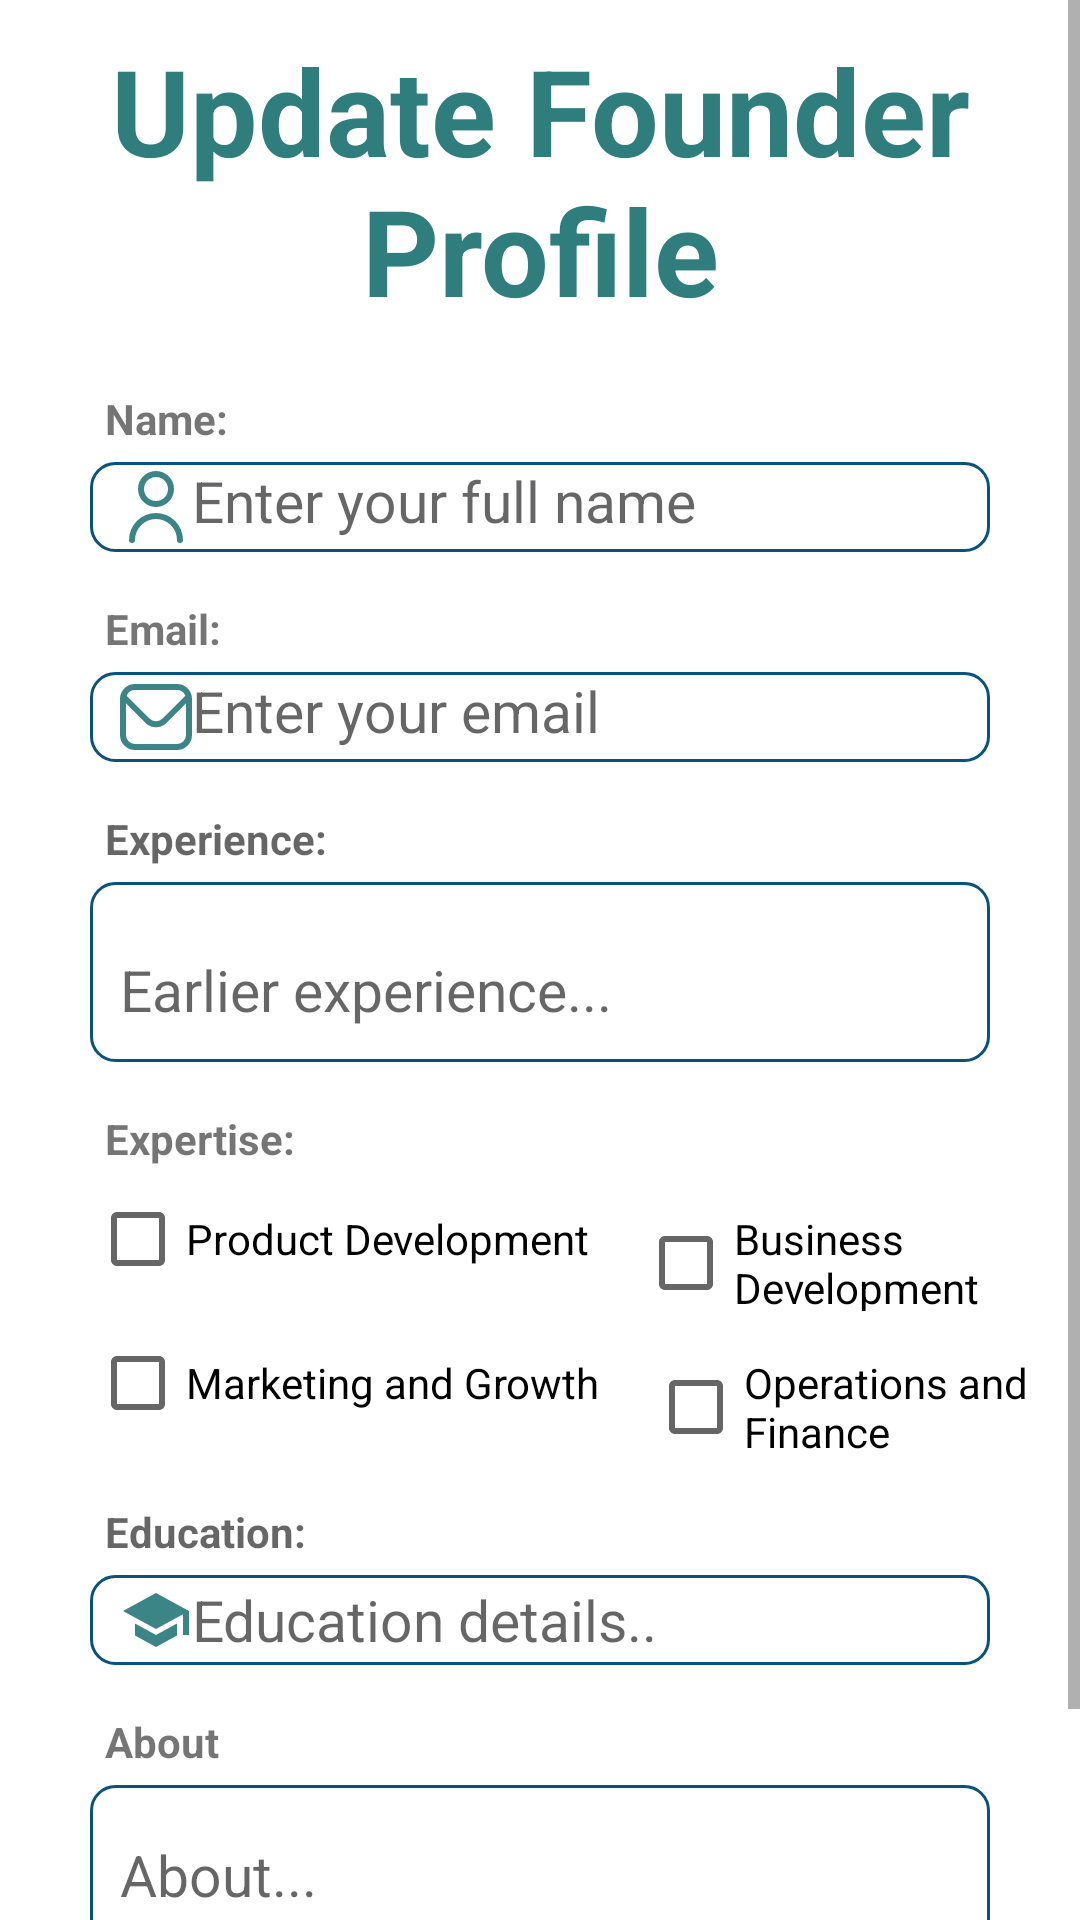

The Android layout XML behind this screen, and the referenced resources:
<!-- AndroidManifest.xml: application theme Theme.FundIT -->
<!-- res/layout/founderform.xml -->
<?xml version="1.0" encoding="utf-8"?>
<ScrollView
    xmlns:android="http://schemas.android.com/apk/res/android"
    android:layout_width="match_parent"
    android:layout_height="match_parent">


<LinearLayout
    android:layout_width="match_parent"
    android:layout_height="match_parent"
    android:orientation="vertical">

    <TextView
        android:layout_width="match_parent"
        android:layout_height="wrap_content"
        android:layout_marginTop="10dp"
        android:gravity="center_horizontal"
        android:text="Update Founder Profile"
        android:textColor="#307D7E"
        android:textSize="40dp"
        android:textStyle="bold" />

    <TextView
        android:layout_width="wrap_content"
        android:layout_height="wrap_content"
        android:layout_marginTop="20dp"
        android:text="Name:"
        android:textStyle="bold"
        android:layout_marginStart="35dp"
        />

    <TextView
        android:id="@+id/et_name"
        android:layout_width="match_parent"
        android:layout_height="30dp"
        android:layout_marginLeft="30dp"
        android:layout_marginTop="5dp"
        android:layout_marginRight="30dp"
        android:background="@drawable/edittext_background"
        android:drawableStart="@drawable/user"
        android:hint="Enter your full name"
        android:inputType="textPersonName"
        android:paddingStart="10dp"
        android:required="true"
        android:textSize="19sp" />

    <TextView
        android:layout_width="wrap_content"
        android:layout_height="wrap_content"
        android:layout_marginTop="16dp"
        android:text="Email:"
        android:textStyle="bold"
        android:layout_marginStart="35dp"/>

    <TextView
        android:id="@+id/et_email"
        android:layout_width="match_parent"
        android:layout_height="30dp"
        android:layout_marginLeft="30dp"
        android:layout_marginTop="5dp"
        android:layout_marginRight="30dp"
        android:background="@drawable/edittext_background"
        android:hint="Enter your email"
        android:inputType="textPersonName"
        android:paddingStart="10dp"
        android:required="true"
        android:textSize="19sp"
        android:drawableStart="@drawable/email"/>

    <TextView
        android:layout_width="wrap_content"
        android:layout_height="wrap_content"
        android:layout_marginTop="16dp"
        android:hint="Experience:"
        android:textStyle="bold"
        android:layout_marginStart="35dp"/>
    <EditText
        android:id="@+id/et_experience"
        android:layout_width="match_parent"
        android:layout_height="60dp"
        android:layout_marginLeft="30dp"
        android:layout_marginTop="5dp"
        android:layout_marginRight="30dp"
        android:background="@drawable/edittext_background"
        android:hint="Earlier experience..."
        android:inputType="textPersonName"
        android:paddingStart="10dp"
        android:paddingTop="12dp"
        android:required="true"
        android:textSize="19sp" />

    <TextView
        android:layout_width="wrap_content"
        android:layout_height="wrap_content"
        android:layout_marginTop="16dp"
        android:text="Expertise:"
        android:textStyle="bold"
        android:layout_marginStart="35dp"/>

    <LinearLayout
        android:layout_width="match_parent"
        android:layout_height="wrap_content"
        android:orientation="horizontal">

        <CheckBox
            android:id="@+id/cb_expertise_product"
            android:layout_width="wrap_content"
            android:layout_height="wrap_content"
            android:text="Product Development"
            android:layout_marginLeft="30dp"/>

        <CheckBox
            android:id="@+id/cb_expertise_business"
            android:layout_width="wrap_content"
            android:layout_height="wrap_content"
            android:layout_marginLeft="16dp"
            android:text="Business Development" />


    </LinearLayout>
    <LinearLayout
        android:layout_width="match_parent"
        android:layout_height="wrap_content"
        android:orientation="horizontal">

        <CheckBox
            android:id="@+id/cb_expertise_marketing"
            android:layout_width="wrap_content"
            android:layout_height="wrap_content"
            android:text="Marketing and Growth"
            android:layout_marginLeft="30dp"/>

        <CheckBox
            android:id="@+id/cb_expertise_operation"
            android:layout_width="wrap_content"
            android:layout_height="wrap_content"
            android:layout_marginLeft="16dp"
            android:text="Operations and Finance" />


    </LinearLayout>

    <TextView
        android:layout_width="wrap_content"
        android:layout_height="wrap_content"
        android:layout_marginTop="16dp"
        android:hint="Education:"
        android:textStyle="bold"
        android:layout_marginStart="35dp"/>
    <EditText
        android:id="@+id/et_education"
        android:layout_width="match_parent"
        android:layout_height="30dp"
        android:layout_marginLeft="30dp"
        android:layout_marginTop="5dp"
        android:layout_marginRight="30dp"
        android:background="@drawable/edittext_background"
        android:hint="Education details.."
        android:inputType="textPersonName"
        android:paddingStart="10dp"

        android:required="true"
        android:textSize="19sp"
        android:drawableStart="@drawable/education"/>


    <TextView
        android:layout_width="wrap_content"
        android:layout_height="wrap_content"
        android:layout_marginTop="16dp"
        android:text="About"
        android:textStyle="bold"
        android:layout_marginStart="35dp"/>

    <EditText
        android:id="@+id/et_about"
        android:layout_width="match_parent"
        android:layout_height="60dp"
        android:layout_marginLeft="30dp"
        android:layout_marginTop="5dp"
        android:layout_marginRight="30dp"
        android:background="@drawable/edittext_background"
        android:hint="About..."
        android:inputType="textPersonName"
        android:paddingStart="10dp"
        android:required="true"
        android:textSize="19sp" />

    <Button
        android:id="@+id/btnsubmit"
        android:layout_width="200dp"
        android:layout_height="wrap_content"
        android:layout_marginStart="80dp"
        android:layout_marginTop="8dp"
        android:layout_marginEnd="8dp"
        android:layout_marginBottom="8dp"
        android:gravity="center"
        android:padding="8dp"
        android:text="submit" />


</LinearLayout>
</ScrollView>
<!-- resources referenced by this layout -->
<resources>
  <!-- drawable edittext_background (drawable) -->
  <?xml version="1.0" encoding="utf-8"?>
      <shape xmlns:android="http://schemas.android.com/apk/res/android">
          <solid android:color="@android:color/background_light" />
          <corners android:radius="8dp" />
          <stroke
              android:width="1dp"
              android:color="@color/colorAccent" />
      </shape>
  <!-- drawable education (drawable) -->
  <vector android:alpha="0.94" android:autoMirrored="true"
      android:height="24dp"
      android:viewportHeight="24" android:viewportWidth="24"
      android:width="24dp" xmlns:android="http://schemas.android.com/apk/res/android">
      <path android:fillColor="#307D7E" android:pathData="M5,13.18v4L12,21l7,-3.82v-4L12,17l-7,-3.82zM12,3L1,9l11,6 9,-4.91V17h2V9L12,3z"/>
  </vector>
  <!-- drawable email (drawable) -->
  <vector android:alpha="0.94" android:autoMirrored="true"
      android:height="24dp" android:viewportHeight="24"
      android:viewportWidth="24" android:width="24dp" xmlns:android="http://schemas.android.com/apk/res/android">
      <path android:fillColor="#307D7E" android:pathData="M19,1H5A5.006,5.006 0,0 0,0 6V18a5.006,5.006 0,0 0,5 5H19a5.006,5.006 0,0 0,5 -5V6A5.006,5.006 0,0 0,19 1ZM5,3H19a3,3 0,0 1,2.78 1.887l-7.658,7.659a3.007,3.007 0,0 1,-4.244 0L2.22,4.887A3,3 0,0 1,5 3ZM19,21H5a3,3 0,0 1,-3 -3V7.5L8.464,13.96a5.007,5.007 0,0 0,7.072 0L22,7.5V18A3,3 0,0 1,19 21Z"/>
  </vector>
  <!-- drawable user (drawable) -->
  <vector android:alpha="0.94" android:autoMirrored="true"
      android:height="24dp" android:viewportHeight="24"
      android:viewportWidth="24" android:width="24dp" xmlns:android="http://schemas.android.com/apk/res/android">
      <path android:fillColor="#307D7E" android:pathData="M12,12A6,6 0,1 0,6 6,6.006 6.006,0 0,0 12,12ZM12,2A4,4 0,1 1,8 6,4 4,0 0,1 12,2Z"/>
      <path android:fillColor="#307D7E" android:pathData="M12,14a9.01,9.01 0,0 0,-9 9,1 1,0 0,0 2,0 7,7 0,0 1,14 0,1 1,0 0,0 2,0A9.01,9.01 0,0 0,12 14Z"/>
  </vector>
  <style name="Theme.FundIT" parent="Theme.MaterialComponents.DayNight.DarkActionBar">
          
          <item name="colorPrimary">@color/purple_500</item>
          <item name="colorPrimaryVariant">@color/purple_700</item>
          <item name="colorOnPrimary">@color/white</item>
          
          <item name="colorSecondary">@color/teal_200</item>
          <item name="colorSecondaryVariant">@color/teal_700</item>
          <item name="colorOnSecondary">@color/black</item>
          
          <item name="android:statusBarColor">?attr/colorPrimaryVariant</item>
          
      </style>
  <color name="colorAccent">#0A527E</color>
  <color name="purple_500">#FF6200EE</color>
  <color name="purple_700">#FF3700B3</color>
  <color name="white">#FFFFFFFF</color>
  <color name="teal_200">#FF03DAC5</color>
  <color name="teal_700">#FF018786</color>
  <color name="black">#FF000000</color>
</resources>
